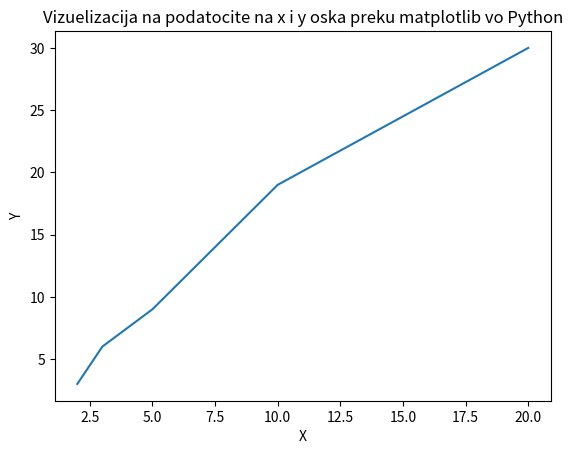

Write Python code to recreate this figure.
import numpy as np
import matplotlib.pyplot as plt

a = np.array([1, 2, 3, 4, 10])
print(a)

print("---------------------------------------------------------------------------------")

b = np.array([[1, 3 , 5, 9], [3, 5 , 10, 13]])
print(b)

print("---------------------------------------------------------------------------------")

print(a[0])

print("---------------------------------------------------------------------------------")

print(a[-2:])

print("---------------------------------------------------------------------------------")

print(np.arange(0,10,2))

print("---------------------------------------------------------------------------------")

print(np.sum(a))

print("---------------------------------------------------------------------------------")

print(np.shape(b))

print("---------------------------------------------------------------------------------")



# x = np.array([1,5,10])
# y = np.array([2,7,9])

# plt.plot(x,y)
# plt.show()

# x = np.array([1,5,10])
# y = np.array([2,7,9])

# plt.plot(x,y, "o")
# plt.show()

# y = np.array([2,3,6,9,15,12])
# plt.plot(y, marker=".")
# plt.show()

x = np.array([2,3,5,10,20])
y = np.array([3,6,9,19,30])

plt.title("Vizuelizacija na podatocite na x i y oska preku matplotlib vo Python")
plt.xlabel("X")
plt.ylabel("Y")

plt.plot(x,y)
plt.show()